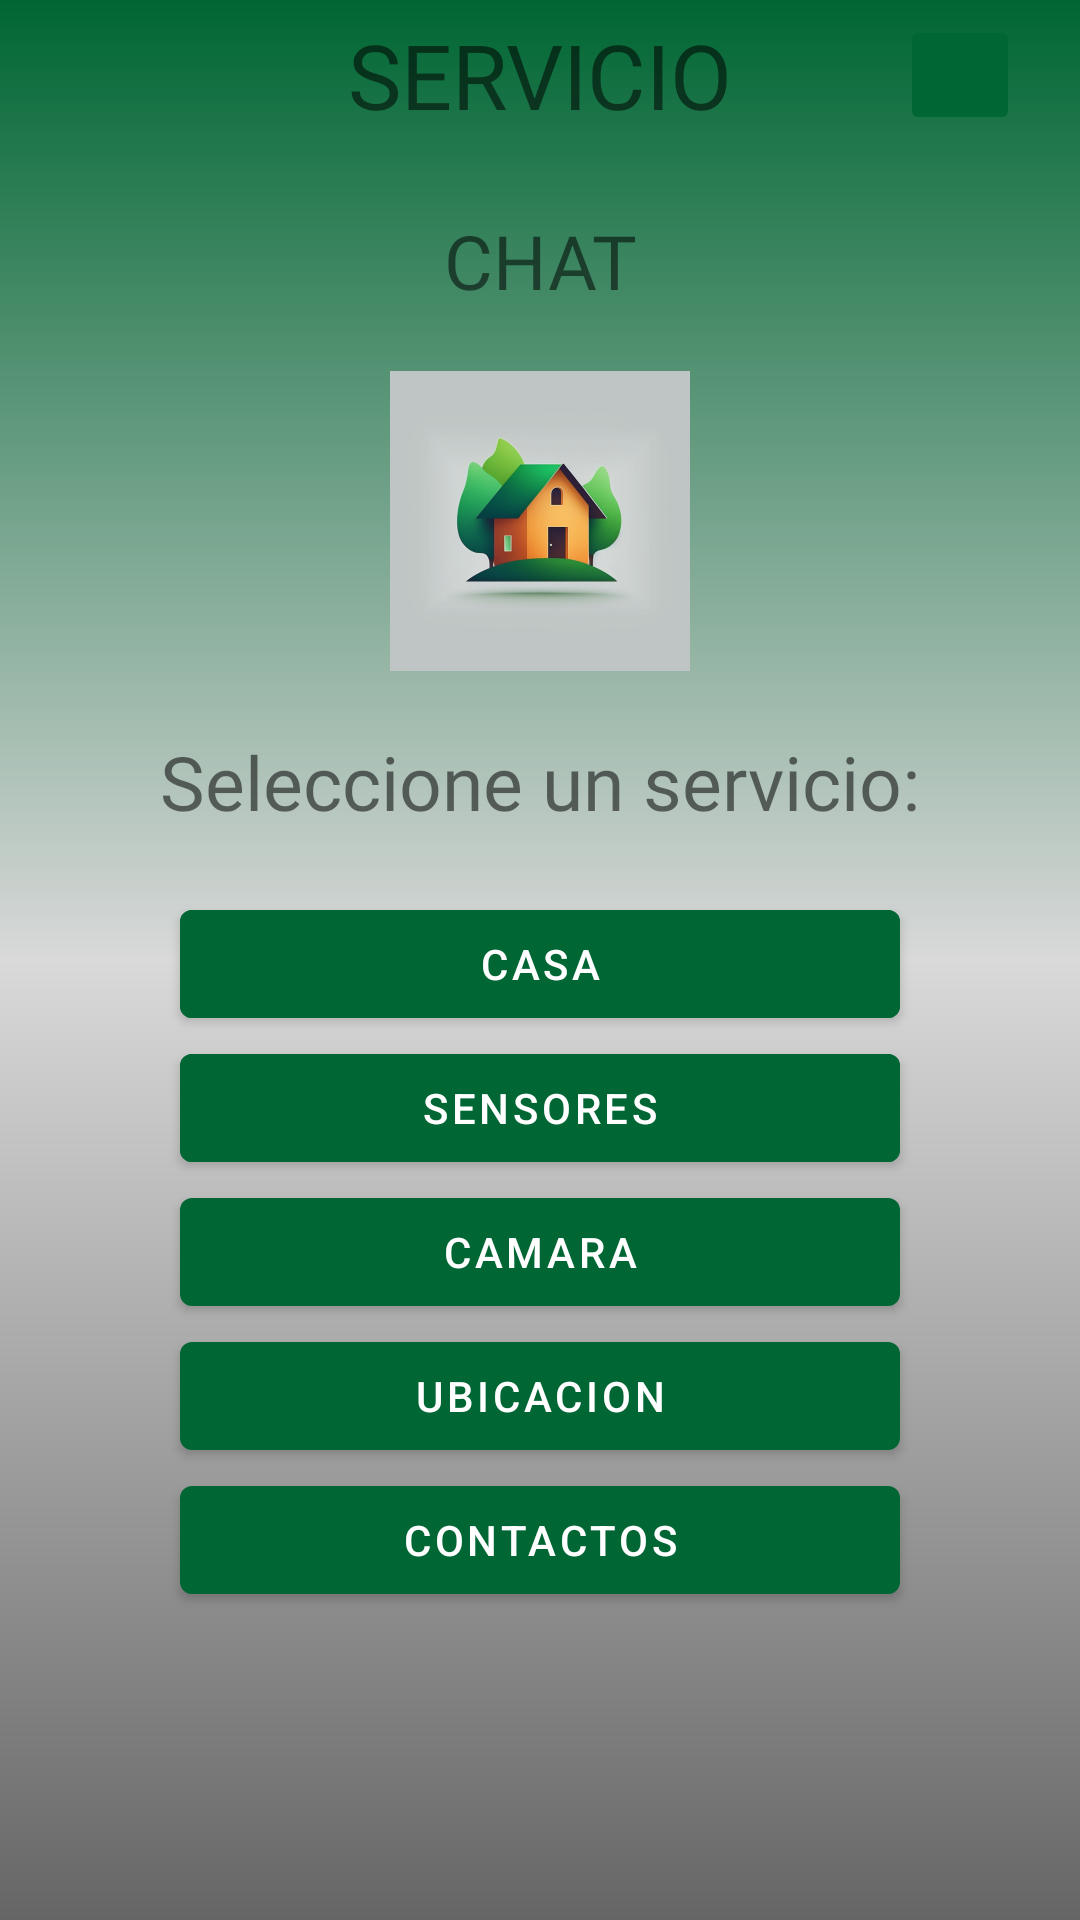

Write the Android layout XML for this screen, with the resource values it uses.
<!-- AndroidManifest.xml: application theme Theme.Proyecto -->
<!-- res/layout/activity_servicio.xml -->
<?xml version="1.0" encoding="utf-8"?>
<androidx.constraintlayout.widget.ConstraintLayout xmlns:android="http://schemas.android.com/apk/res/android"
    xmlns:app="http://schemas.android.com/apk/res-auto"
    xmlns:tools="http://schemas.android.com/tools"
    android:layout_width="match_parent"
    android:layout_height="match_parent"
    tools:context=".activities.Servicio"
    android:layout_gravity="center_horizontal"
    android:background="@drawable/fondo_degrado">

    <android.widget.Toolbar
        android:id="@+id/barra1"
        android:layout_width="match_parent"
        app:layout_constraintTop_toTopOf="parent"
        android:layout_height="50dp"
        android:layout_alignParentStart="true"
        android:layout_alignParentEnd="true"
        android:elevation="-4dp">

        <TextView
            android:layout_width="wrap_content"
            android:layout_height="wrap_content"
            android:layout_gravity="center"
            android:fontFamily="@font/anonymouspro_bold"
            android:text="@string/servicio"
            android:textSize="30sp"></TextView>

        <ImageButton
            android:id="@+id/boton_notificaciones"
            android:layout_width="40dp"
            android:layout_height="40dp"
            android:layout_gravity="end"
            android:layout_marginRight="20dp"
            android:backgroundTint="@color/verde"
            android:scaleType="centerCrop"
            android:src="@drawable/baseline_notifications_active_24"></ImageButton>
    </android.widget.Toolbar>


    <TextView
        android:id="@+id/chat"
        android:layout_width="wrap_content"
        android:layout_height="wrap_content"
        android:layout_below="@id/barra1"
        android:layout_marginTop="20dp"
        android:fontFamily="@font/anonymouspro_bold"
        android:text="@string/chat"
        android:textSize="25sp"
        app:layout_constraintTop_toBottomOf="@+id/barra1"
        app:layout_constraintStart_toStartOf="parent"
        app:layout_constraintEnd_toEndOf="parent"
        ></TextView>

    <ImageButton
        android:id="@+id/logo"
        android:layout_width="100dp"
        android:layout_height="100dp"
        android:layout_below="@+id/chat"
        android:layout_centerHorizontal="true"
        android:layout_marginTop="20dp"
        android:backgroundTint="@color/gris_verde"
        android:src="@mipmap/logo_securityhome_foreground"
        app:layout_constraintTop_toBottomOf="@+id/chat"
        app:layout_constraintStart_toStartOf="parent"
        app:layout_constraintEnd_toEndOf="parent"></ImageButton>

    <TextView
        android:id="@+id/selectOption"
        android:layout_width="wrap_content"
        android:layout_height="wrap_content"
        android:layout_below="@id/logo"
        android:layout_centerHorizontal="true"
        android:layout_marginTop="20dp"
        android:fontFamily="@font/anonymouspro_bold"
        android:text="@string/seleccioneServicio"
        android:textSize="25sp"
        app:layout_constraintTop_toBottomOf="@+id/logo"
        app:layout_constraintStart_toStartOf="parent"
        app:layout_constraintEnd_toEndOf="parent"></TextView>

    <LinearLayout
        android:layout_width="match_parent"
        android:layout_height="wrap_content"
        android:layout_below="@id/selectOption"
        android:orientation="vertical"
        android:padding="20dp"
        app:layout_constraintTop_toBottomOf="@+id/selectOption"
        app:layout_constraintRight_toRightOf="parent"
        app:layout_constraintHorizontal_bias="0.5">

        <com.google.android.material.button.MaterialButton

            android:id="@+id/boton_casa"
            style="@style/button_elevated"
            android:layout_width="match_parent"
            android:layout_height="wrap_content"
            android:backgroundTint="@color/verde"
            android:text="Casa"
            android:textColor="@color/white"
            app:backgroundTint="@color/naranja_suave"
            app:icon="@drawable/baseline_home_24"
            app:iconTint="@color/white"
            app:layout_constraintBottom_toBottomOf="parent"
            app:layout_constraintEnd_toEndOf="parent"
            app:layout_constraintStart_toStartOf="parent"
            app:layout_constraintTop_toBottomOf="@+id/selectOption" />

        <com.google.android.material.button.MaterialButton

            android:id="@+id/boton_sensores"
            style="@style/button_elevated"
            android:layout_width="match_parent"
            android:layout_height="wrap_content"
            android:backgroundTint="@color/verde"
            android:text="@string/sensores"
            android:textColor="@color/white"
            app:backgroundTint="@color/naranja_suave"
            app:icon="@drawable/baseline_contacts_24"
            app:iconTint="@color/white"
            app:layout_constraintBottom_toBottomOf="parent"
            app:layout_constraintEnd_toEndOf="parent"
            app:layout_constraintStart_toStartOf="parent"
            app:layout_constraintTop_toBottomOf="@+id/boton_casa" />

        <com.google.android.material.button.MaterialButton

            android:id="@+id/boton_camara"
            style="@style/button_elevated"
            android:layout_width="match_parent"
            android:layout_height="wrap_content"
            android:text="Camara"
            android:textColor="@color/white"
            app:backgroundTint="@color/verde"
            app:icon="@drawable/baseline_contacts_24"
            app:iconTint="@color/white"
            app:layout_constraintBottom_toBottomOf="parent"
            app:layout_constraintEnd_toEndOf="parent"
            app:layout_constraintStart_toStartOf="parent"
            app:layout_constraintTop_toBottomOf="@+id/boton_sensores" />


        <com.google.android.material.button.MaterialButton
            android:id="@+id/boton_ubicacion"
            style="@style/button_elevated"
            android:layout_width="match_parent"
            android:layout_height="wrap_content"
            android:text="@string/ubicacion"
            android:textColor="@color/white"
            app:backgroundTint="@color/verde"
            app:icon="@drawable/baseline_contacts_24"
            app:iconTint="@color/white"
            app:layout_constraintBottom_toBottomOf="parent"
            app:layout_constraintEnd_toEndOf="parent"
            app:layout_constraintStart_toStartOf="parent"
            app:layout_constraintTop_toBottomOf="@+id/boton_camara" />


        <com.google.android.material.button.MaterialButton
            android:id="@+id/boton_contactos"
            style="@style/button_elevated"
            android:layout_width="match_parent"
            android:layout_height="wrap_content"
            android:text="@string/contactos"
            android:textColor="@color/white"
            app:backgroundTint="@color/verde"
            app:icon="@drawable/baseline_contacts_24"
            app:iconTint="@color/white"
            app:layout_constraintBottom_toBottomOf="parent"
            app:layout_constraintEnd_toEndOf="parent"
            app:layout_constraintStart_toStartOf="parent"
            app:layout_constraintTop_toBottomOf="@+id/boton_ubicacion" />

    </LinearLayout>

    <android.widget.Toolbar
        android:id="@+id/barraInferior"
        android:layout_width="match_parent"
        android:layout_height="50dp"
        android:layout_alignParentBottom="true"
        android:elevation="-4dp"
        app:layout_constraintBottom_toBottomOf="parent">

        <ImageView
            android:id="@+id/imagenLogoToolbar"
            android:layout_width="wrap_content"
            android:layout_height="wrap_content"
            android:layout_gravity="center"
            android:src="@mipmap/logo_securityhome"></ImageView>
    </android.widget.Toolbar>
</androidx.constraintlayout.widget.ConstraintLayout>
<!-- resources referenced by this layout -->
<resources>
  <color name="gris_verde">#C7CDCB</color>
  <color name="naranja_suave">#E3B569</color>
  <color name="verde">#006633</color>
  <color name="white">#FFFFFFFF</color>
  <!-- drawable fondo_degrado (drawable) -->
  <?xml version="1.0" encoding="utf-8"?>
  <shape xmlns:android="http://schemas.android.com/apk/res/android">
      <gradient
          android:angle="90"
          android:centerColor="#D9D9D9"
          android:endColor="#006633"
          android:startColor="#666666"
      />
  
  </shape>
  <!-- mipmap logo_securityhome (mipmap-anydpi-v26) -->
  <?xml version="1.0" encoding="utf-8"?>
  <adaptive-icon xmlns:android="http://schemas.android.com/apk/res/android">
      <background android:drawable="@drawable/logo_securityhome_background"/>
      <foreground android:drawable="@mipmap/logo_securityhome_foreground"/>
  </adaptive-icon>
  <!-- mipmap logo_securityhome_foreground: png bitmap (mipmap-hdpi, 19567 bytes) -->
  <string name="chat">CHAT</string>
  <string name="contactos">CONTACTOS</string>
  <string name="seleccioneServicio">Seleccione un servicio:</string>
  <string name="sensores">SENSORES</string>
  <string name="servicio">SERVICIO</string>
  <string name="ubicacion">UBICACION</string>
  <style name="button_elevated" parent="ThemeOverlay.Material3.Button.ElevatedButton">
          <item name="android:elevation">30dp</item>
          <item name="android:layout_marginHorizontal" tools:targetApi="o">40dp</item>
      </style>
  <style name="Theme.Proyecto" parent="Theme.MaterialComponents.DayNight.DarkActionBar">
          
          <item name="colorPrimary">@color/purple_500</item>
          <item name="colorPrimaryVariant">@color/purple_700</item>
          <item name="colorOnPrimary">@color/white</item>
          
          <item name="colorSecondary">@color/teal_200</item>
          <item name="colorSecondaryVariant">@color/teal_700</item>
          <item name="colorOnSecondary">@color/black</item>
          
          <item name="android:statusBarColor">?attr/colorPrimaryVariant</item>
          
      </style>
  <color name="purple_500">#FF6200EE</color>
  <color name="purple_700">#FF3700B3</color>
  <color name="teal_200">#FF03DAC5</color>
  <color name="teal_700">#FF018786</color>
  <color name="black">#FF000000</color>
</resources>
